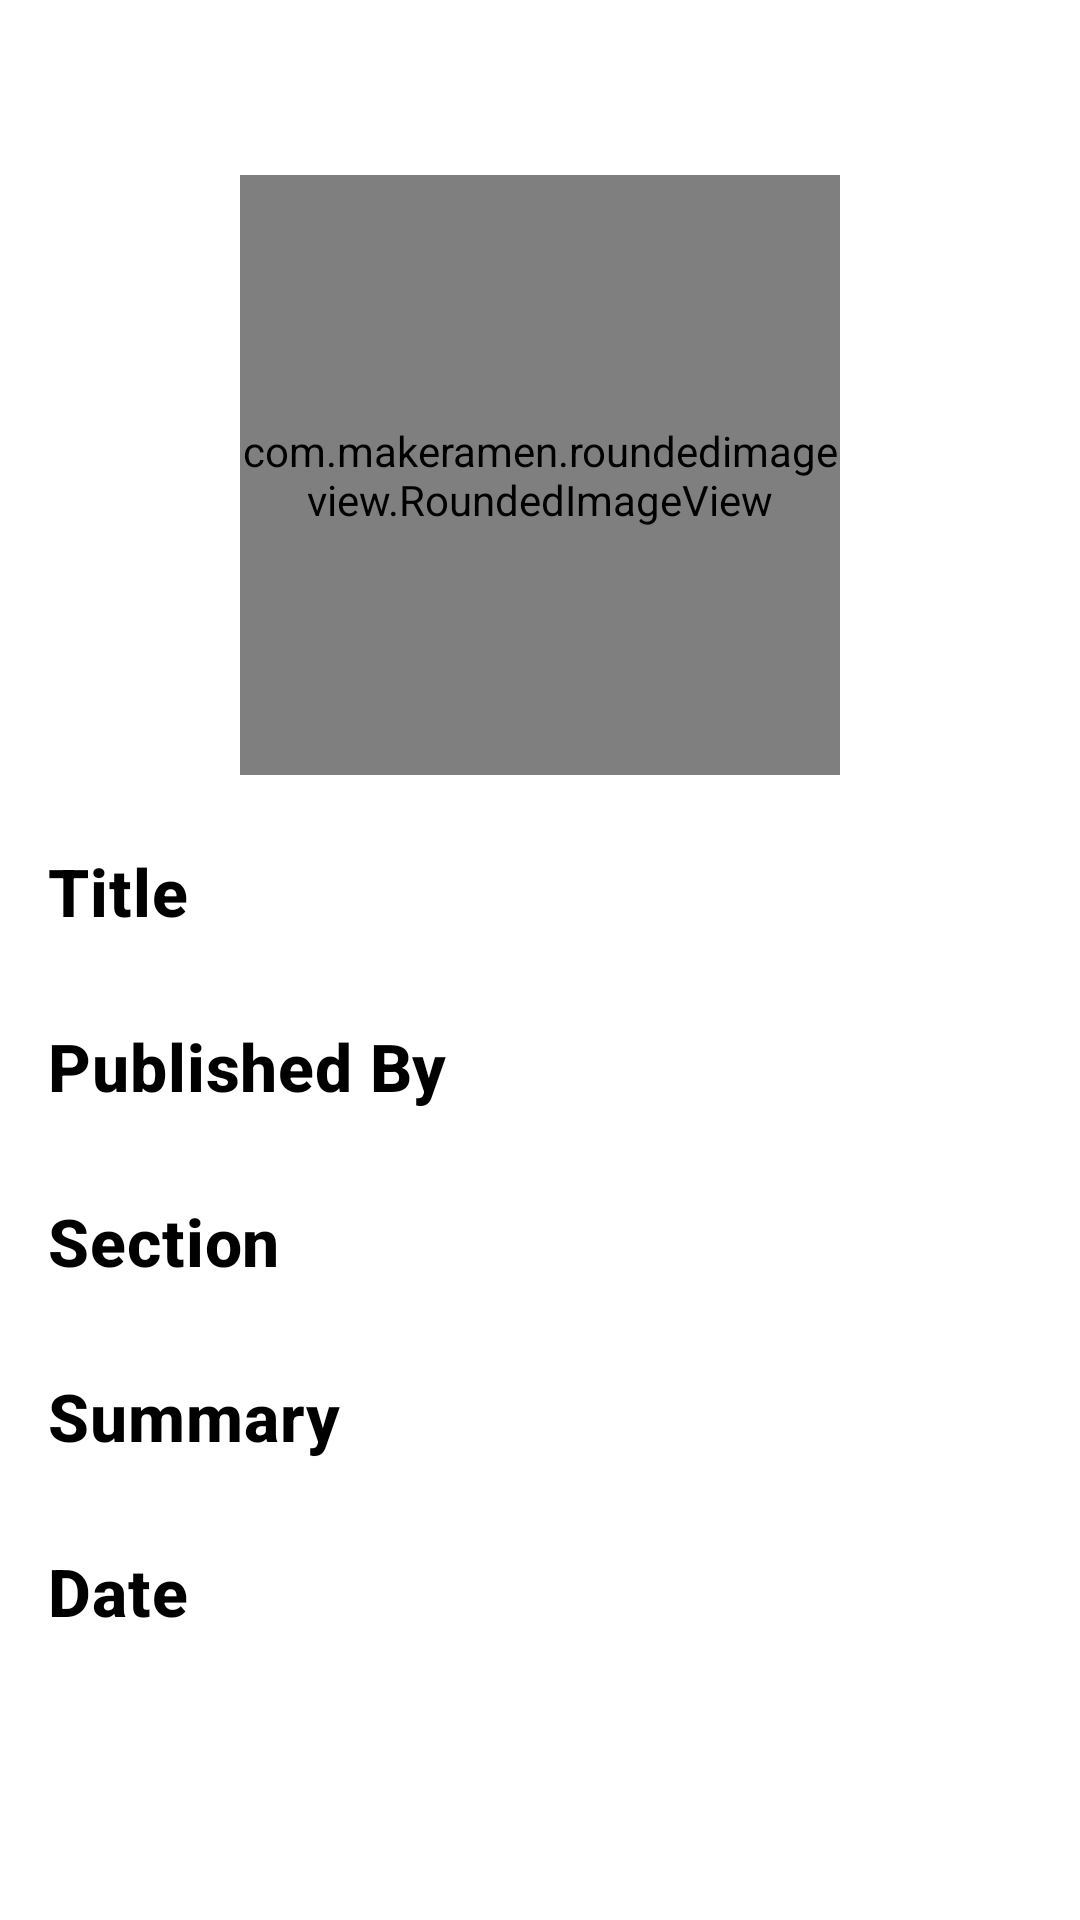

The Android layout XML behind this screen, and the referenced resources:
<!-- AndroidManifest.xml: application theme Theme.Nyt_Top_Stories -->
<!-- res/layout/details_fragment.xml -->
<?xml version="1.0" encoding="utf-8"?>
<layout xmlns:android="http://schemas.android.com/apk/res/android"
    xmlns:app="http://schemas.android.com/apk/res-auto"
    xmlns:tools="http://schemas.android.com/tools"
    tools:context=".DetailsFragment">

    <data>

        <variable
            name="viewModel"
            type="com.basemibrahim.nyt_top_stories.viewmodel.MainViewModel" />
    </data>

    <ScrollView
        android:layout_width="match_parent"
        android:layout_height="match_parent">

        <androidx.constraintlayout.widget.ConstraintLayout
            android:layout_width="match_parent"
            android:layout_height="wrap_content"
            android:padding="16dp">

            <com.makeramen.roundedimageview.RoundedImageView
                android:id="@+id/image"
                android:layout_width="200dp"
                android:layout_height="200dp"
                android:adjustViewBounds="true"
                android:scaleType="centerCrop"
                app:layout_constraintEnd_toEndOf="parent"
                app:layout_constraintStart_toStartOf="parent"
                app:layout_constraintTop_toBottomOf="@id/guideline3"
                app:riv_corner_radius="20dip"
                tools:src="@tools:sample/backgrounds/scenic" />


            <TextView
                android:id="@+id/titleTitle"
                style="@style/DetailsTitleTextStyle"
                android:layout_width="0dp"
                android:layout_height="wrap_content"
                android:layout_marginTop="24dp"
                android:text="@string/title"
                app:layout_constraintStart_toStartOf="parent"
                app:layout_constraintTop_toBottomOf="@id/image" />

            <TextView
                android:id="@+id/titleTxt"
                style="@style/DetailsbodyTextStyle"
                android:layout_width="0dp"
                android:layout_height="wrap_content"
                android:layout_marginStart="20dp"
                android:paddingTop="2dp"
                android:textSize="18sp"
                app:layout_constraintEnd_toEndOf="parent"
                app:layout_constraintStart_toEndOf="@id/titleTitle"
                app:layout_constraintTop_toTopOf="@id/titleTitle"
                tools:text="Title" />

            <TextView
                android:id="@+id/publishedByTitle"
                style="@style/DetailsTitleTextStyle"
                android:layout_width="0dp"
                android:layout_height="wrap_content"
                android:layout_marginTop="32dp"
                android:text="@string/published_by"
                app:layout_constraintStart_toStartOf="parent"
                app:layout_constraintTop_toBottomOf="@id/titleTxt" />

            <TextView
                android:id="@+id/publishedByTxt"
                style="@style/DetailsbodyTextStyle"
                android:layout_width="0dp"
                android:layout_height="wrap_content"
                android:layout_marginStart="20dp"
                android:paddingTop="2dp"
                android:textSize="18sp"
                app:layout_constraintEnd_toEndOf="parent"
                app:layout_constraintStart_toEndOf="@id/publishedByTitle"
                app:layout_constraintTop_toTopOf="@id/publishedByTitle"
                tools:text="Title" />

            <TextView
                android:id="@+id/SectionTitle"
                style="@style/DetailsTitleTextStyle"
                android:layout_width="0dp"
                android:layout_height="wrap_content"
                android:layout_marginTop="32dp"
                android:text="@string/section"
                app:layout_constraintStart_toStartOf="parent"
                app:layout_constraintTop_toBottomOf="@id/publishedByTxt" />

            <TextView
                android:id="@+id/sectionTxt"
                style="@style/DetailsbodyTextStyle"
                android:layout_width="0dp"
                android:layout_height="wrap_content"
                android:layout_marginStart="20dp"
                android:paddingTop="2dp"
                android:textSize="18sp"
                app:layout_constraintEnd_toEndOf="parent"
                app:layout_constraintStart_toEndOf="@id/SectionTitle"
                app:layout_constraintTop_toTopOf="@id/SectionTitle"
                tools:text="Title" />

            <TextView
                android:id="@+id/SummaryTitle"
                style="@style/DetailsTitleTextStyle"
                android:layout_width="0dp"
                android:layout_height="wrap_content"
                android:layout_marginTop="32dp"
                android:text="@string/summary"
                app:layout_constraintStart_toStartOf="parent"
                app:layout_constraintTop_toBottomOf="@id/sectionTxt" />

            <TextView
                android:id="@+id/summaryTxt"
                style="@style/DetailsbodyTextStyle"
                android:layout_width="0dp"
                android:layout_height="wrap_content"
                android:layout_marginStart="20dp"
                android:paddingTop="2dp"
                android:textSize="18sp"
                app:layout_constraintEnd_toEndOf="parent"
                app:layout_constraintStart_toEndOf="@id/SummaryTitle"
                app:layout_constraintTop_toTopOf="@id/SummaryTitle"
                tools:text="Title" />

            <TextView
                android:id="@+id/DateTitle"
                style="@style/DetailsTitleTextStyle"
                android:layout_width="0dp"
                android:layout_height="wrap_content"
                android:layout_marginTop="32dp"
                android:text="@string/date"
                app:layout_constraintStart_toStartOf="parent"
                app:layout_constraintTop_toBottomOf="@id/summaryTxt" />

            <TextView
                android:id="@+id/DateTxt"
                style="@style/DetailsbodyTextStyle"
                android:layout_width="0dp"
                android:layout_height="wrap_content"
                android:layout_marginStart="20dp"
                android:paddingTop="2dp"
                android:textSize="18sp"
                app:layout_constraintEnd_toEndOf="parent"
                app:layout_constraintStart_toEndOf="@id/DateTitle"
                app:layout_constraintTop_toTopOf="@id/DateTitle"
                tools:text="Title" />

            <androidx.constraintlayout.widget.Guideline
                android:id="@+id/guideline3"
                android:layout_width="wrap_content"
                android:layout_height="wrap_content"
                android:orientation="horizontal"
                app:layout_constraintGuide_percent="0.08" />
        </androidx.constraintlayout.widget.ConstraintLayout>


    </ScrollView>

</layout>
<!-- resources referenced by this layout -->
<resources>
  <string name="date">Date</string>
  <string name="published_by">Published By</string>
  <string name="section">Section</string>
  <string name="summary">Summary</string>
  <string name="title">Title</string>
  <style name="DetailsTitleTextStyle" parent="android:Widget.TextView">
          <item name="android:textStyle">bold</item>
          <item name="android:textSize">22sp</item>
          <item name="android:textAppearance">@style/TextAppearance.MaterialComponents.Headline6</item>
          <item name="android:textColor">@color/author_color</item>
  
      </style>
  <style name="DetailsbodyTextStyle" parent="android:Widget.TextView">
          <item name="android:textStyle">normal</item>
          <item name="android:textSize">18sp</item>
          <item name="android:textAppearance">@style/TextAppearance.MaterialComponents.Body1</item>
          <item name="android:textColor">@color/date_color</item>
      </style>
  <style name="Theme.Nyt_Top_Stories" parent="Theme.MaterialComponents.DayNight.DarkActionBar">
          
          <item name="colorPrimary">@color/purple_500</item>
          <item name="colorPrimaryVariant">@color/purple_700</item>
          <item name="colorOnPrimary">@color/white</item>
          
          <item name="colorSecondary">@color/teal_200</item>
          <item name="colorSecondaryVariant">@color/teal_700</item>
          <item name="colorOnSecondary">@color/black</item>
          
          <item name="android:statusBarColor" tools:targetApi="l">?attr/colorPrimaryVariant</item>
          
      </style>
  <color name="author_color">#FF000000</color>
  <color name="date_color">#ababab</color>
  <color name="purple_500">#FF6200EE</color>
  <color name="purple_700">#FF3700B3</color>
  <color name="white">#FFFFFFFF</color>
  <color name="teal_200">#FF03DAC5</color>
  <color name="teal_700">#FF018786</color>
  <color name="black">#FF000000</color>
</resources>
